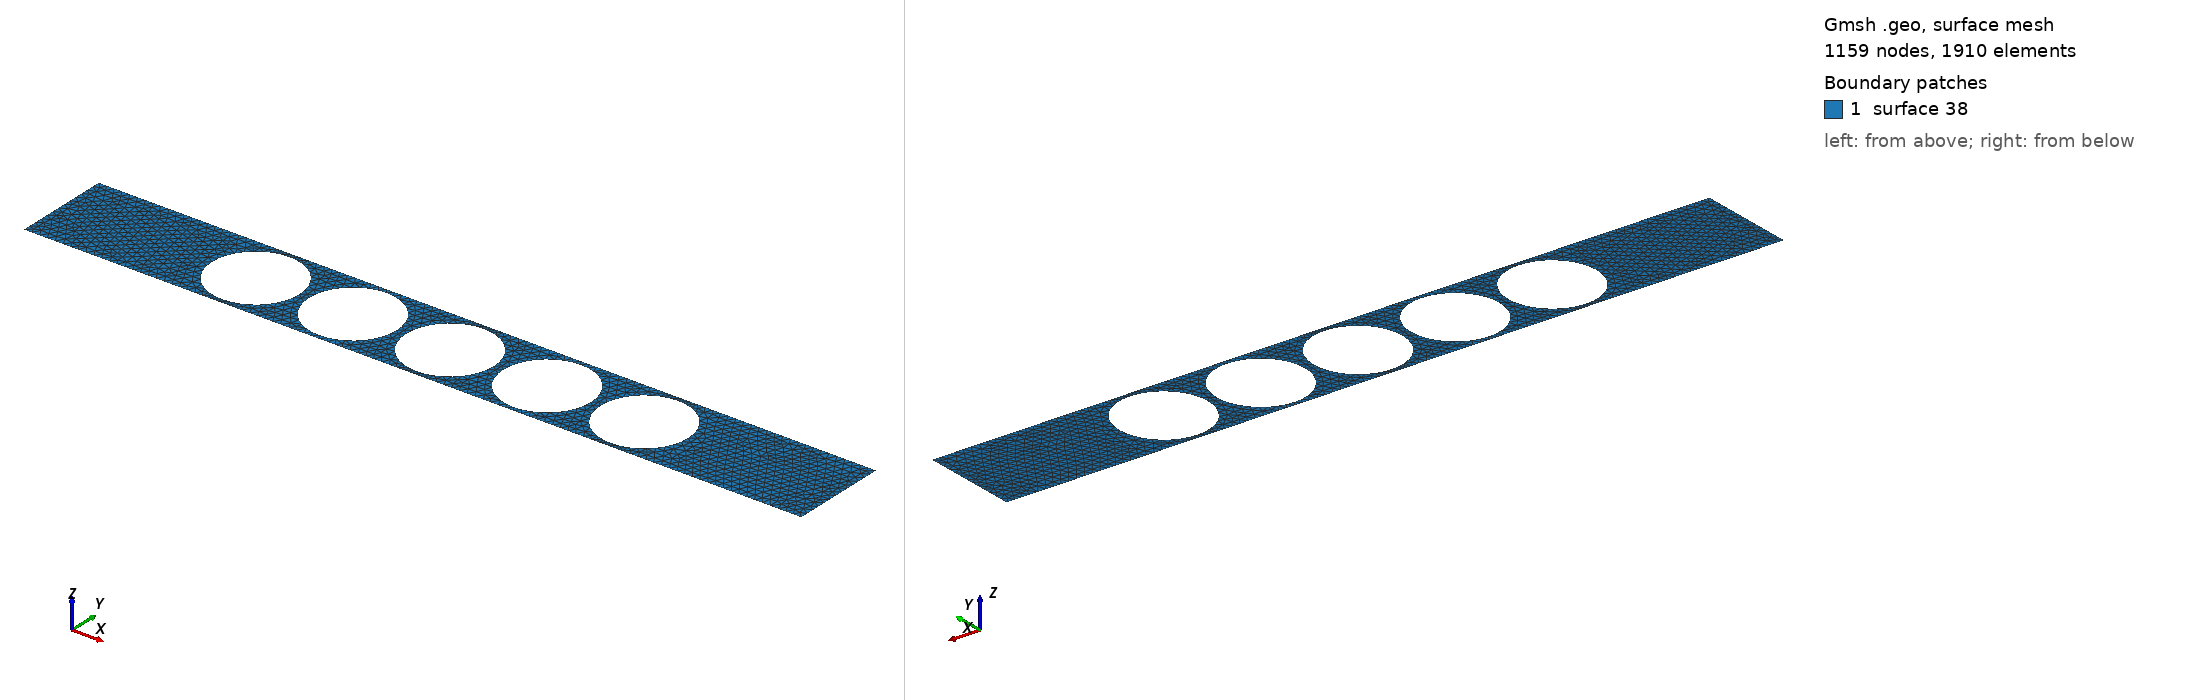

Gmsh geometry script, surface-meshed: 1159 nodes, 1910 surface elements. Boundary patches (legend numbers): 1 surface 38. Left view from above one corner, right view from below the opposite corner. The script declares no physical surfaces, so the legend lists its geometric surfaces. The drawing asked Gmsh for element sizes between 1% and 20% of the model's largest extent; the script's own settings can give other sizes.

=== 5Circle.geo (drawn) ===
// Inputs
gridsize=1/40;
DefineConstant[ radius = {0.45, Name "R", Min 0.05, Max 0.48, Step 0.01} ];
a = 1;
xc=2;
yc=0.5;


// Mesh definition
// Outer boundary
Point(1)={8*a,0,0,gridsize};
Point(2)={8*a,a,0,gridsize};
Point(3)={0,a,0,gridsize};
Point(4)={0,0,0,gridsize};
Line(1) = {1, 2};
Line(2) = {2, 3};
Line(3) = {3, 4};
Line(4) = {4, 1};

// Inner circle
Point(5)={xc,yc,0,gridsize};
Point(9)={radius+xc,yc,0,gridsize};
Point(7)={xc-radius,yc,0,gridsize};
Point(8)={xc,-radius+yc,0,gridsize};
Point(6)={xc,radius+yc,0,gridsize};

Circle(12) = {6, 5, 7};
Circle(13) = {7, 5, 8};
Circle(14) = {8, 5, 9};
Circle(15) = {9, 5, 6};


//Line Loop(28) = {4, 1, 2, 3};
//Line Loop(29) = {-12, -13, -14, -15};
Periodic Line {1}={3};
Periodic Line {2}={4};
//Plane Surface(30) = {28, 29};

Translate {1, 0, 0} {
  Duplicata { Line{12, 15, 14, 13}; }
}
Translate {2, 0, 0} {
  Duplicata { Line{12, 15, 14, 13}; }
}
Translate {3, 0, 0} {
  Duplicata { Line{12, 15, 14, 13}; }
}
Translate {4, 0, 0} {
  Duplicata { Line{12, 15, 14, 13}; }
}
Line Loop(32) = {2, 3, 4, 1};
Line Loop(33) = {12, 13, 14, 15};
Line Loop(34) = {16, 19, 18, 17};
Line Loop(35) = {20, 23, 22, 21};
Line Loop(36) = {24, 27, 26, 25};
Line Loop(37) = {28, 31, 30, 29};
Plane Surface(38) = {32, 33, 34, 35, 36, 37};
